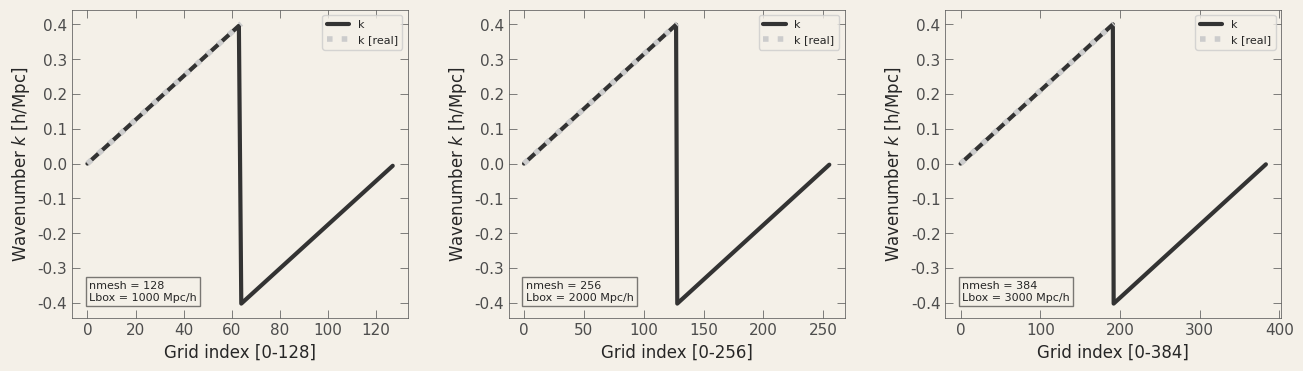
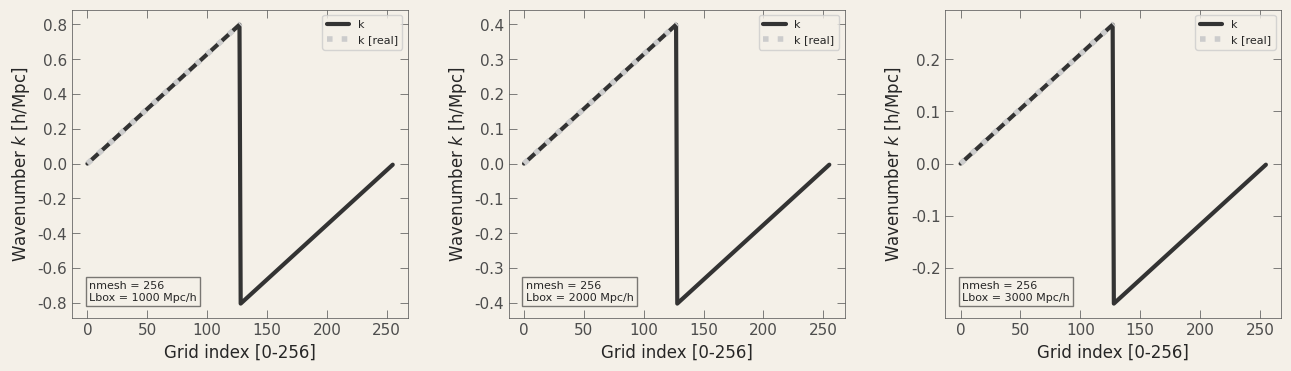
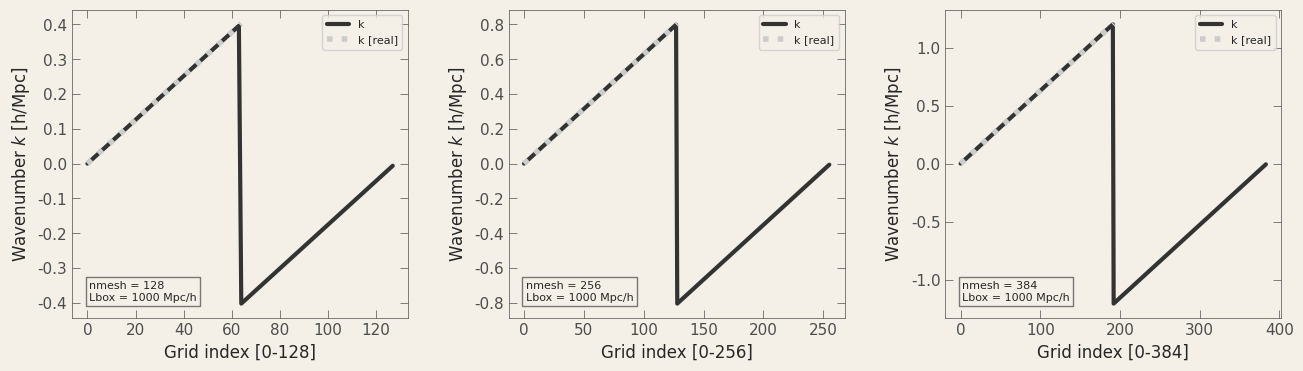
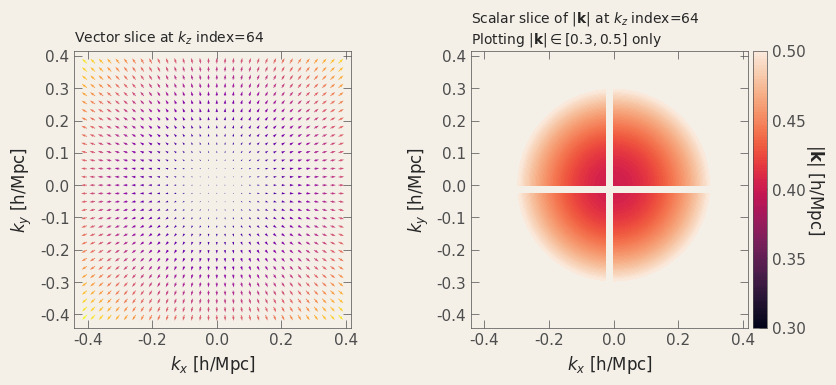
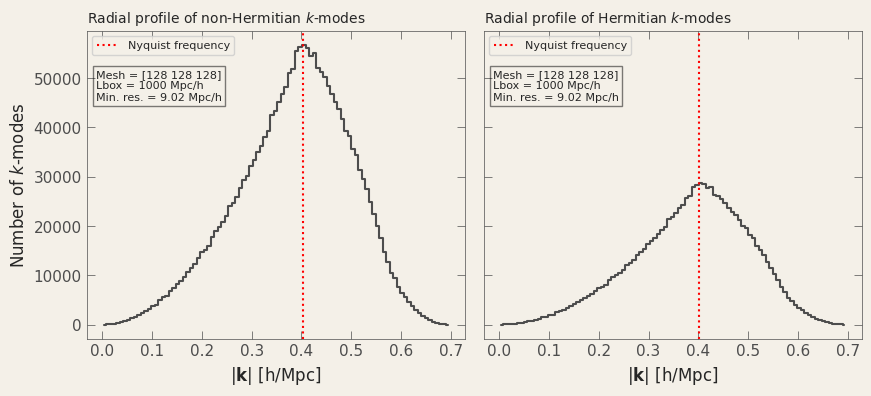
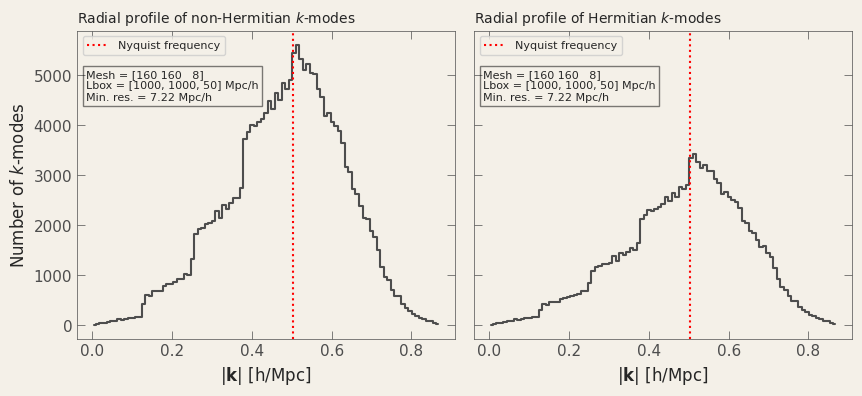

Python code for these plots, in order: (Note: this script raises an exception after producing the figures.)
import os
import numpy as np

import seaborn as sns
import matplotlib.cm as cm
import matplotlib.pyplot as plt

import logging
log = logging.getLogger(__name__)
logging.basicConfig(level=logging.INFO)

# Facecolor values from S. Conradi @S_Conradi/@profConradi
custom_settings = {
    'figure.facecolor': '#f4f0e8',
    'axes.facecolor': '#f4f0e8',
    'axes.edgecolor': '0.3',
    'axes.linewidth' : '0.5',
    'axes.grid': False,
    'grid.color': '0.7',
    'grid.linestyle': ':',
    'grid.alpha': 0.6,
    'xtick.bottom': True,
    'xtick.top': True,
    'ytick.left': True,
    'ytick.right': True,
}
for t in ['xtick', 'ytick']:
    custom_settings[f'{t}.direction'] = 'in'
    custom_settings[f'{t}.color'] = '0.3'
    for m in ['major', 'minor']:
        custom_settings[f'{t}.{m}.width'] = 0.5
        custom_settings[f'{t}.{m}.size'] = 6 if m == 'major' else 3
sns.set_theme(palette=sns.color_palette('deep', as_cmap=False),
              rc=custom_settings)
plt.rcParams['text.usetex'] = False

ODIR = 'output'
FFMT = 'png'

def calculate_voxels(nmesh, Lbox, ref_L):
    '''
    
    Parameters
    ----------
    nmesh : int
        Number of voxels in a selected dimension.
    Lbox : list of float
        Length of the box in each dimension [Lx, Ly, Lz].
    ref_L : float or tuple of float
        Reference length for the mesh calculation. If a tuple is
        provided, it should contain two values: (ref_L1, ref_L2).
    silent : bool
        If True, suppresses output messages.
    '''
    if type(ref_L) is tuple:
        ref_L1, ref_L2 = ref_L
    else:
        ref_L1 = ref_L2 = ref_L
    nvox = np.ceil(Lbox / (ref_L1 / nmesh))
    nvox = (nvox + nvox % 2).astype(int)  # Ensure even number of voxels
    dk = ref_L2 / nvox[list(Lbox).index(ref_L2)]
    log.info('mesh: Nx={}, Ny={}, Nz={}; step size: {}'.format(*nvox, dk))
    return nvox, dk

def cubic_voxels_full(nmesh, Lbox, fix='max'):
    '''
    Defines a rectangular cuboid mesh with the specified number of
    voxels in each dimensions, ensuring that the voxels are cubic.

    The function calculates the number of voxels in each dimension
    (Nx, Ny, Nz) based on either the longest or the shortest dimension
    of the cuboid and scales the other dimensions accordingly.
    
    Parameters
    ----------
    nmesh : int
        Number of voxels in a selected dimension.
    Lbox : float or list of float
        Length of the box in each dimension [Lx, Ly, Lz].
    fix : str
        - If 'maxl', the longest dimension is used to determine the
        number of voxels and the length of the other dimensions is
        scaled.
        - If 'minl', the shortest dimension is used.
        - If 'minn', the number of voxels is set to the number of voxels
          along the shortest dimension of the box.
    '''
    if not (np.isscalar(Lbox) or (hasattr(Lbox, '__len__') and len(Lbox) == 3)):
        raise TypeError('Lbox must be a scalar or a container of 3 elements!')
    Lbox = np.broadcast_to(Lbox, (3,))

    if fix.lower() == 'maxl':
        ref_L = np.max(Lbox)
    elif fix.lower() == 'minl':
        ref_L = tuple((np.max(Lbox), np.min(Lbox)))
    elif fix.lower() == 'minn':
        ref_L = np.min(Lbox)
    else:
        raise ValueError("Argument ``fix`` must be 'maxl', 'minl' or 'minn'.")

    nvox, dk = calculate_voxels(nmesh, Lbox, ref_L)
    Lbox_new = [ni * dk for ni in nvox]
    log.info('Adjusted box size: Lx={}, Ly={}, Lz={}'.format(*Lbox_new))
    return nvox, dk, Lbox_new

Lbox = [1000.0, 1000.0, 50.0]
periodic = [0, 0, 1]

nmesh = 128
_, _, _ = cubic_voxels_full(nmesh, Lbox, fix='maxl')

print()

nmesh = 128
_, _, _ = cubic_voxels_full(nmesh, Lbox, fix='minl')

print()

nmesh = 8
_, _, _ = cubic_voxels_full(nmesh, Lbox, fix='minn')

def cubic_voxels(nmesh, Lbox):
    '''
    Defines a rectangular cuboid mesh with the specified number of
    voxels in each dimensions, ensuring that the voxels are cubic.
    The function calculates the number of voxels in each dimension
    (Nx, Ny, Nz) based on the shortest dimension of the cuboid and
    scales the other dimensions accordingly.

    Parameters
    ----------
    nmesh : int
        Number of voxels in the shortest dimension.
    Lbox : float or list of float
        Length of the box in each dimension [Lx, Ly, Lz] or a single
        float value for a cubic box.

    Returns
    -------
    nvox : tuple of int
        The number of voxels in each dimension of the grid (Nx, Ny, Nz).
    dk : float
        The uniform step size in each dimension, calculated as the length
        of the shortest dimension divided by the number of voxels in
        that dimension.
    '''
    if not (np.isscalar(Lbox) or (hasattr(Lbox, '__len__') and len(Lbox) == 3)):
        raise TypeError('Lbox must be a scalar or a container of 3 elements!')
    Lbox = np.broadcast_to(Lbox, (3,))
    nvox = np.ceil(Lbox / (np.min(Lbox) / nmesh)).astype(int)
    nvox = (nvox + nvox % 2).astype(int)  # Ensure even number of voxels
    dk = np.min(Lbox) / np.min(nvox)
    log.info('mesh: Nx={}, Ny={}, Nz={}; step size: {}'.format(*nvox, dk))
    return nvox, dk

def fourier_grid(nvox, dk, hermitian=False):
    r'''
    Construct a 3D Fourier space grid.

    This function generates a three-dimensional array of wavevector
    components (``kvec``) and computes the corresponding magnitude
    (``kmod``) for a cubic grid with ``nmesh`` points per side within
    a box of size ``Lbox``.

    The grid is then constructed using the FFT frequencies:
    - For the first two dimensions, the full set of FFT frequencies is
      computed using ``np.fft.fftfreq``.
    - For the third dimension, if the input field is real-valued (i.e.
      if Hermitian symmetry is assumed), the reduced set of frequencies
      is computed using ``np.fft.rfftfreq``.

    Parameters
    ----------
    nvox : tuple of int
        The number of voxels in each dimension of the grid (Nx, Ny, Nz).
    dk : float
        The uniform step size in each dimension, calculated as the length
        of the shortest dimension divided by the number of voxels in
        that dimension.
    hermitian : bool
        If True, assume the field has Hermitian symmetry (i.e., it is
        real-valued) and use the reduced FFT along the last dimension.

    Returns
    -------
    kvec : ndarray
        A three-dimensional array of wavevector components with shape:
          - :math:`(3, {N_x}, {N_y}, {N_z}//2+1)` if ``hermitian`` is True.
          - :math:`(3, {N_x}, {N_y}, {N_z})` if ``hermitian`` is False.
        Each sub-array corresponds to the ``x``, ``y``, or ``z`` component
        of the wavevector.
    
    kmod : ndarray
        The magnitude of the wavevector at each grid point, computed as
        :math:`\|\mathbf{k}\| = \sqrt{k_x^2 + k_y^2 + k_z^2}`.
    '''
    kx = np.fft.fftfreq(nvox[0]) * 2 * np.pi / dk
    ky = np.fft.fftfreq(nvox[1]) * 2 * np.pi / dk
    if hermitian:
        kz = np.fft.rfftfreq(nvox[2]) * 2 * np.pi / dk
    else:
        kz = np.fft.fftfreq(nvox[2]) * 2 * np.pi / dk
    kvec = np.array(np.meshgrid(kx, ky, kz, indexing='ij'))
    kmod = np.linalg.norm(kvec, axis=0)
    return kvec, kmod

%%timeit -n 100 -r 5
nvox, dk = cubic_voxels(nmesh=128, Lbox=1000.0)
kvec, kmod = fourier_grid(nvox=nvox, dk=dk, hermitian=False)

%%timeit -n 100 -r 5
nvox, dk = cubic_voxels(nmesh=128, Lbox=1000.0)
kvec, kmod = fourier_grid(nvox=nvox, dk=dk, hermitian=True)

%%timeit -n 100 -r 5
nvox, dk = cubic_voxels(nmesh=8, Lbox=[1000, 1000, 50])
kvec, kmod = fourier_grid(nvox=nvox, dk=dk, hermitian=False)

%%timeit -n 100 -r 5
nvox, dk = cubic_voxels(nmesh=8, Lbox=[1000, 1000, 50])
kvec, kmod = fourier_grid(nvox=nvox, dk=dk, hermitian=True)

nvox, dk = cubic_voxels(nmesh=128, Lbox=1000.0)
kvec, kmod = fourier_grid(nvox=nvox, dk=dk, hermitian=False)
print('kvec.sum:              ', kvec.sum())
print('kvec.shape:            ', kvec.shape)
print('kmod.shape:            ', kmod.shape)
kvec, kmod = fourier_grid(nvox=nvox, dk=dk, hermitian=True)
print('kvec.sum (Hermitian):  ', kvec.sum())
print('kvec.shape (Hermitian):', kvec.shape)
print('kmod.shape (Hermitian):', kmod.shape)

nvox, dk = cubic_voxels(nmesh=8, Lbox=[1000, 1000, 50])
kvec, kmod = fourier_grid(nvox=nvox, dk=dk, hermitian=False)
print('kvec.sum:              ', kvec.sum())
print('kvec.shape:            ', kvec.shape)
print('kmod.shape:            ', kmod.shape)
kvec, kmod = fourier_grid(nvox=nvox, dk=dk, hermitian=True)
print('kvec.sum (Hermitian):  ', kvec.sum())
print('kvec.shape (Hermitian):', kvec.shape)
print('kmod.shape (Hermitian):', kmod.shape)

def plot_wavenumber(ax, nmesh, Lbox):
    '''TODO'''
    kk = np.fft.fftfreq(nmesh) * 2*np.pi / Lbox * nmesh
    ks = np.fft.rfftfreq(nmesh) * 2*np.pi / Lbox * nmesh
    ax.plot(kk, label='k', color='0.2', lw=3)
    ax.plot(ks, label='k [real]', color='0.8', lw=4, ls=':')
    ax.set_xlabel(f'Grid index [0-{nmesh}]')
    ax.set_ylabel('Wavenumber $k$ [h/Mpc]')
    ax.text(0.05, 0.05, f'nmesh = {nmesh}\nLbox = {Lbox} Mpc/h', fontsize=8,
            transform=ax.transAxes, va='bottom', ha='left',
            bbox=dict(boxstyle='square,pad=0.3', ec='black', fc='none', alpha=0.5))
    ax.legend(loc='upper right', fontsize=8)

nr, nc = 1, 3
fig, axes = plt.subplots(nr, nc, figsize=(nc*5.2, nr*4), dpi=120)
fig.subplots_adjust(wspace=0.3)

plot_wavenumber(axes[0], nmesh=128, Lbox=1_000)
plot_wavenumber(axes[1], nmesh=256, Lbox=2_000)
plot_wavenumber(axes[2], nmesh=384, Lbox=3_000)

os.makedirs(ODIR, exist_ok=True)
fig.savefig(os.path.join(ODIR, f'k_grid_varying_N_L.{FFMT}'),
            bbox_inches='tight', dpi=120)
plt.show()

nr, nc = 1, 3
fig, axes = plt.subplots(nr, nc, figsize=(nc*5.2, nr*4), dpi=120)
fig.subplots_adjust(wspace=0.3)

nmesh = 256   # number of mesh points
plot_wavenumber(axes[0], nmesh=nmesh, Lbox=1_000)
plot_wavenumber(axes[1], nmesh=nmesh, Lbox=2_000)
plot_wavenumber(axes[2], nmesh=nmesh, Lbox=3_000)

os.makedirs(ODIR, exist_ok=True)
fig.savefig(os.path.join(ODIR, f'k_grid_varying_L.{FFMT}'),
            bbox_inches='tight', dpi=120)
plt.show()

nr, nc = 1, 3
fig, axes = plt.subplots(nr, nc, figsize=(nc*5.2, nr*4), dpi=120)
fig.subplots_adjust(wspace=0.3)

Lbox = 1_000  # box size in [Mpc/h]
plot_wavenumber(axes[0], nmesh=128, Lbox=Lbox)
plot_wavenumber(axes[1], nmesh=256, Lbox=Lbox)
plot_wavenumber(axes[2], nmesh=384, Lbox=Lbox)

os.makedirs(ODIR, exist_ok=True)
fig.savefig(os.path.join(ODIR, f'k_grid_varying_N.{FFMT}'),
            bbox_inches='tight', dpi=120)
plt.show()

from mpl_toolkits.axes_grid1 import make_axes_locatable

def calculate_kvec_slice(kvec, kmod, slice_idx, step=4, axis=None):
    '''TODO'''
    sl_step = slice(None, None, step)
    index = [sl_step, sl_step, sl_step]
    if axis in [0, 1, 2]:
        index[axis] = slice_idx
    else:
        raise ValueError("Axis must be specified (0, 1, or 2).")

    ki = tuple(i for i in range(3) if i != axis)
    k1_s = kvec[ki[0]][tuple(index)]
    k2_s = kvec[ki[1]][tuple(index)]
    kmod_s = kmod[tuple(index)]
    return k1_s, k2_s, kmod_s

nr, nc = 1, 2
fig, axes = plt.subplots(nr, nc, figsize=(nc*5.5, nr*4), dpi=120)
fig.subplots_adjust(wspace=-0.7)

nmesh, Lbox = 128, [1000, 1000, 1000]
nvox, dk = cubic_voxels(nmesh, Lbox)
kvec, kmod = fourier_grid(nvox=nvox, dk=dk, hermitian=False)

slice_idx = kmod.shape[2]//2

# quiver along an axis at fixed kx or ky or kz
ax = axes[0]
k1_s, k2_s, kmod_s = calculate_kvec_slice(
        kvec, kmod, slice_idx=slice_idx, step=4, axis=2)
ax.quiver(k1_s, k2_s, k1_s/kmod_s, k2_s/kmod_s, kmod_s, # [X, Y], [U, V], [C]
          cmap='plasma', scale=None, width=0.003)
ax.set_title(f'Vector slice at $k_z$ index={slice_idx}',
            loc='left', fontsize=10)
dx, dy = k1_s.max() - k1_s.min(), k2_s.max() - k2_s.min()
x_min, x_max = k1_s.min()-0.05*dx, k1_s.max()+0.05*dx
y_min, y_max = k2_s.min()-0.05*dy, k2_s.max()+0.05*dy

# scalar contour of kmod
ax = axes[1]
levels = np.linspace(0.3, 0.5, 100, endpoint=True)
c = ax.contourf(k1_s, k2_s, kmod_s, levels=levels)
text = f'Scalar slice of $|\\mathbf{{k}}|$ at $k_z$ index={slice_idx}\n' \
       f'Plotting $|\\mathbf{{k}}| \\in [0.3, 0.5]$ only'
ax.set_title(text, loc='left', fontsize=10)

divider = make_axes_locatable(ax)
cax = divider.append_axes('right', size='5%', pad=0.05)
cb = plt.colorbar(c, cax=cax)
cb.set_ticks(np.linspace(0.3, 0.5, 5))
cb.set_label(r'$|\mathbf{k}|$ [h/Mpc]', rotation=270, labelpad=15)

for ax in axes.flat:
    ax.set_xlabel(r'$k_x$ [h/Mpc]')
    ax.set_ylabel(r'$k_y$ [h/Mpc]')
    ax.set_xlim(x_min, x_max)
    ax.set_ylim(y_min, y_max)
    ax.set_aspect('equal')

plt.tight_layout()
os.makedirs(ODIR, exist_ok=True)
fig.savefig(os.path.join(ODIR, f'k_vec_scalar_slice.{FFMT}'),
            bbox_inches='tight', dpi=120)
plt.show()

def radial_profile(kmod):
    '''TODO
    
    Tests TODO:
    1. slope of left side
        - x-y dimension: k^2
        - x-y-z dimension: k^3
    '''
    ks = kmod.ravel()
    bins = np.linspace(0, ks.max(), 100)
    hist, edges = np.histogram(ks, bins=bins)
    centers = 0.5*(edges[:-1]+edges[1:])
    return centers, hist

def grid_info(ax, nmesh, Lbox):
    nvox, _ = cubic_voxels(nmesh, Lbox)
    info = f'Mesh = {nvox}\nLbox = {Lbox} Mpc/h'
    text = f'\nMin. res. = {2*np.pi/kmod.max():.2f} Mpc/h'
    ax.text(0.025, 0.875, info+text, fontsize=8,
            transform=ax.transAxes, va='top', ha='left',
            bbox=dict(boxstyle='square,pad=0.3', ec='black', fc='none', alpha=0.5))

def plot_nyquist(ax, nmesh, Lbox):
    _, dk = cubic_voxels(nmesh, Lbox)
    k_nyquist = np.min(np.pi / dk)  # Limiting minimum Nyquist frequency
    ax.axvline(x=k_nyquist, color='r', linestyle=':', label='Nyquist frequency')

nr, nc = 1, 2
fig, axes = plt.subplots(nr, nc, figsize=(nc*5, nr*4), dpi=120, sharey=True)
fig.subplots_adjust(wspace=0.05)

nmesh, Lbox = 128, 1000
_, dk = cubic_voxels(nmesh, Lbox)

ax = axes[0]
kvec, kmod = fourier_grid(nvox=nvox, dk=dk, hermitian=False)
centers, hist = radial_profile(kmod)
ax.step(centers, hist, where='mid', color='0.3')
plot_nyquist(ax, nmesh, Lbox)
# ax.set_yscale('log')
ax.set_xlabel(r'$|\mathbf{k}|$ [h/Mpc]')
ax.set_ylabel('Number of $k$-modes')
ax.set_title('Radial profile of non-Hermitian $k$-modes', loc='left', fontsize=10)
ax.legend(loc='upper left', fontsize=8)
grid_info(ax, nmesh, Lbox)

ax = axes[1]
kvec, kmod = fourier_grid(nvox=nvox, dk=dk, hermitian=True)
centers, hist = radial_profile(kmod)
ax.step(centers, hist, where='mid', color='0.3')
plot_nyquist(ax, nmesh, Lbox)
# ax.set_yscale('log')
ax.set_xlabel(r'$|\mathbf{k}|$ [h/Mpc]')
ax.set_title('Radial profile of Hermitian $k$-modes', loc='left', fontsize=10)
ax.legend(loc='upper left', fontsize=8)
grid_info(ax, nmesh, Lbox)

os.makedirs(ODIR, exist_ok=True)
fig.savefig(os.path.join(ODIR, f'k_radial_profile_cube.{FFMT}'),
            bbox_inches='tight', dpi=120)
plt.show()

nr, nc = 1, 2
fig, axes = plt.subplots(nr, nc, figsize=(nc*5, nr*4), dpi=120, sharey=True)
fig.subplots_adjust(wspace=0.05)

nmesh, Lbox = 8, [1000, 1000, 50]
nvox, dk = cubic_voxels(nmesh, Lbox)

ax = axes[0]
kvec, kmod = fourier_grid(nvox=nvox, dk=dk, hermitian=False)
centers, hist = radial_profile(kmod)
ax.step(centers, hist, where='mid', color='0.3')
plot_nyquist(ax, nmesh, Lbox)
# ax.set_yscale('log')
ax.set_xlabel(r'$|\mathbf{k}|$ [h/Mpc]')
ax.set_ylabel('Number of $k$-modes')
ax.set_title('Radial profile of non-Hermitian $k$-modes', loc='left', fontsize=10)
ax.legend(loc='upper left', fontsize=8)
grid_info(ax, nmesh, Lbox)

ax = axes[1]
kvec, kmod = fourier_grid(nvox=nvox, dk=dk, hermitian=True)
centers, hist = radial_profile(kmod)
ax.step(centers, hist, where='mid', color='0.3')
plot_nyquist(ax, nmesh, Lbox)
# ax.set_yscale('log')
ax.set_xlabel(r'$|\mathbf{k}|$ [h/Mpc]')
ax.set_title('Radial profile of Hermitian $k$-modes', loc='left', fontsize=10)
ax.legend(loc='upper left', fontsize=8)
grid_info(ax, nmesh, Lbox)

os.makedirs(ODIR, exist_ok=True)
fig.savefig(os.path.join(ODIR, f'k_radial_profile_cuboid.{FFMT}'),
            bbox_inches='tight', dpi=120)
plt.show()

from skimage import measure
from mpl_toolkits.mplot3d import Axes3D

def visualize_kmod_isosurfaces(
        ax, kmod, levels=[0.1, 0.3, 0.5], xmin=0.3, xmax=0.7, title=None):
    kmod_norm = kmod / kmod.max()

    lmap = np.interp(levels, [min(levels), max(levels)], [xmin, xmax])
    # Create isosurfaces at different levels
    for level, color in zip(levels, lmap): 
        verts, faces, _, _ = measure.marching_cubes(kmod_norm, level=level)

        v = (verts[:, 0], verts[:, 1], faces, verts[:, 2])
        ax.plot_trisurf(*v, label=f'k={level:.1f}', color=cm.magma(color),
                        edgecolor='none', alpha=0.3)

    ax.set_xlabel('kx')
    ax.set_ylabel('ky')
    ax.set_zlabel('kz')
    ax.legend(loc='upper right', fontsize=8)
    ax.set_title(title, fontsize=10)

nr, nc = 1, 2
fig, axes = plt.subplots(nr, nc, figsize=(nc*5, nr*6), dpi=120,
                         subplot_kw={'projection': '3d'})
for ax in axes.flat:
    ax.set_box_aspect(None, zoom=0.85)
    ax.view_init(elev=45, azim=35)

nmesh, Lbox = 128, 1000
nvox, dk = cubic_voxels(nmesh, Lbox)

kvec, kmod = fourier_grid(nvox=nvox, dk=dk, hermitian=False)
levels = [0.1, 0.3, 0.5]
visualize_kmod_isosurfaces(ax=axes[0], kmod=kmod, levels=levels, xmin=0.1, xmax=0.9,
                           title='Isosurfaces of non-Hermitian $k$-modes')

kvec, kmod = fourier_grid(nvox=nvox, dk=dk, hermitian=True)
levels = [0.1, 0.3, 0.5]
visualize_kmod_isosurfaces(ax=axes[1], kmod=kmod, levels=levels, xmin=0.1, xmax=0.9,
                           title='Isosurfaces of Hermitian $k$-modes')

fig.tight_layout()
os.makedirs(ODIR, exist_ok=True)
fig.savefig(os.path.join(ODIR, f'k_isosurfaces_cube.{FFMT}'),
            bbox_inches='tight', dpi=120)
plt.show()

nr, nc = 1, 2
fig, axes = plt.subplots(nr, nc, figsize=(nc*5, nr*6), dpi=120,
                         subplot_kw={'projection': '3d'})
for ax in axes.flat:
    ax.set_box_aspect(None, zoom=0.85)
    ax.view_init(elev=45, azim=35)

nmesh, Lbox = 8, [1000, 1000, 50]
nvox, dk = cubic_voxels(nmesh, Lbox)

kvec, kmod = fourier_grid(nvox=nvox, dk=dk, hermitian=False)
levels = [0.1, 0.3, 0.5]
visualize_kmod_isosurfaces(ax=axes[0], kmod=kmod, levels=levels, xmin=0.1, xmax=0.9,
                           title='Isosurfaces of non-Hermitian $k$-modes')

kvec, kmod = fourier_grid(nvox=nvox, dk=dk, hermitian=True)
levels = [0.1, 0.3, 0.5]
visualize_kmod_isosurfaces(ax=axes[1], kmod=kmod, levels=levels, xmin=0.1, xmax=0.9,
                           title='Isosurfaces of Hermitian $k$-modes')

fig.tight_layout()
os.makedirs(ODIR, exist_ok=True)
fig.savefig(os.path.join(ODIR, f'k_isosurfaces_cuboid.{FFMT}'),
            bbox_inches='tight', dpi=120)
plt.show()
